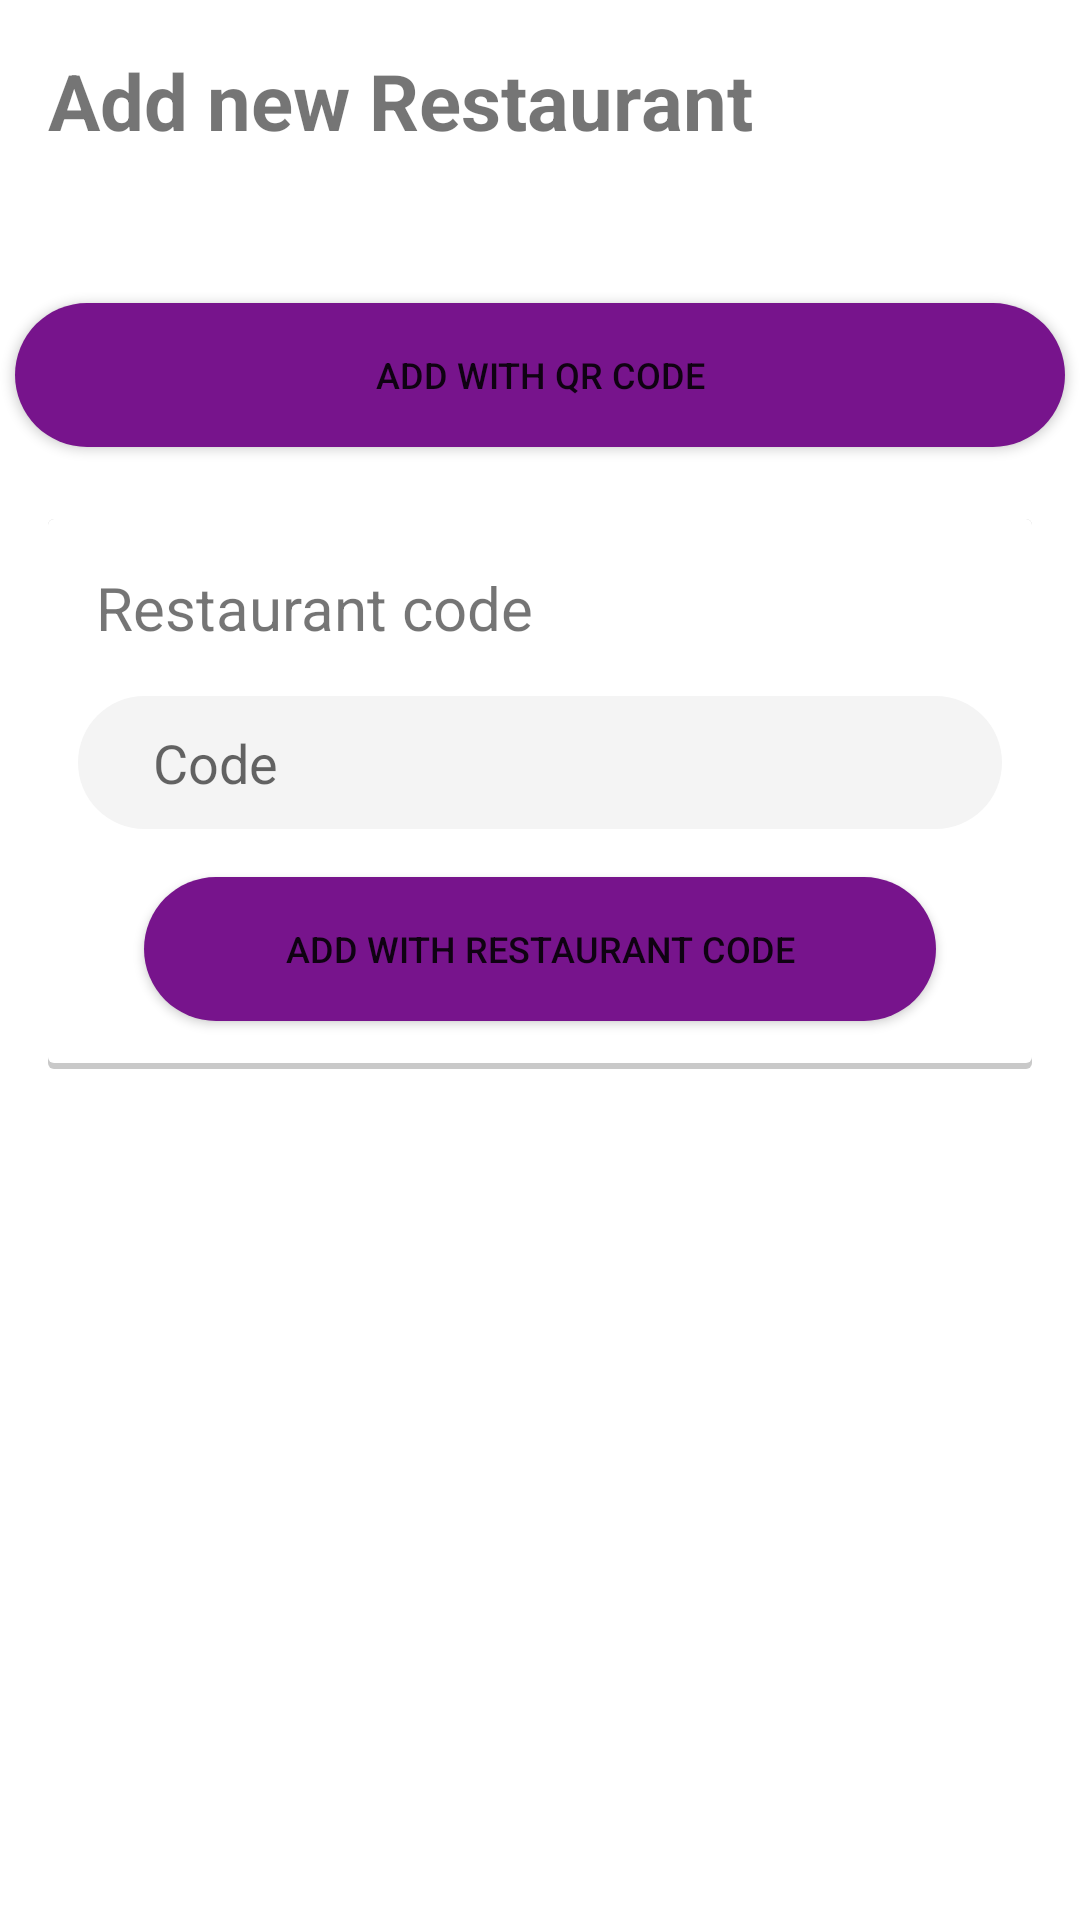

Reconstruct the res/layout file that produces this screen, plus the resources it refers to.
<!-- AndroidManifest.xml: application theme Theme.LunchForYou -->
<!-- res/layout/fragment_add_restaurant.xml -->
<?xml version="1.0" encoding="utf-8"?>
<androidx.constraintlayout.widget.ConstraintLayout xmlns:android="http://schemas.android.com/apk/res/android"
    xmlns:app="http://schemas.android.com/apk/res-auto"
    xmlns:tools="http://schemas.android.com/tools"
    android:layout_width="match_parent"
    android:layout_height="match_parent"
    tools:context=".views.client.add_restaurant.AddRestaurantFragment">

    <TextView
        android:id="@+id/textView7"
        android:layout_width="wrap_content"
        android:layout_height="wrap_content"
        android:layout_marginStart="16dp"
        android:layout_marginTop="16dp"
        android:text="@string/addNewRestaurant"
        android:textSize="26sp"
        android:textStyle="bold"
        app:layout_constraintStart_toStartOf="parent"
        app:layout_constraintTop_toTopOf="parent" />

    <Button
        android:id="@+id/ar_button_qr"
        android:layout_width="350dp"
        android:layout_height="0dp"
        android:layout_marginStart="32dp"
        android:layout_marginTop="50dp"
        android:layout_marginEnd="32dp"
        android:background="@drawable/button"
        android:text="@string/addWithQRCode"
        android:textSize="12sp"
        app:layout_constraintEnd_toEndOf="parent"
        app:layout_constraintStart_toStartOf="parent"
        app:layout_constraintTop_toBottomOf="@+id/textView7" />

    <androidx.constraintlayout.widget.ConstraintLayout
        android:layout_width="0dp"
        android:layout_height="wrap_content"
        android:layout_marginStart="16dp"
        android:layout_marginTop="24dp"
        android:layout_marginEnd="16dp"
        android:background="@drawable/card_background"
        android:elevation="@dimen/elevation"
        app:layout_constraintEnd_toEndOf="parent"
        app:layout_constraintStart_toStartOf="parent"
        app:layout_constraintTop_toBottomOf="@id/ar_button_qr">

        <Button
            android:id="@+id/ar_button_restaurantCodeAdd"
            android:layout_width="0dp"
            android:layout_height="wrap_content"
            android:layout_marginStart="32dp"
            android:layout_marginTop="16dp"
            android:layout_marginEnd="32dp"
            android:layout_marginBottom="16dp"
            android:background="@drawable/button"
            android:text="@string/addWithRestaurantCode"
            android:textSize="12sp"
            app:layout_constraintBottom_toBottomOf="parent"
            app:layout_constraintEnd_toEndOf="parent"
            app:layout_constraintStart_toStartOf="parent"
            app:layout_constraintTop_toBottomOf="@+id/ar_codeInput" />

        <TextView
            android:id="@+id/textView8"
            android:layout_width="wrap_content"
            android:layout_height="wrap_content"
            android:layout_marginStart="16dp"
            android:layout_marginTop="16dp"
            android:text="@string/restaurantCode"
            android:textSize="20sp"
            app:layout_constraintStart_toStartOf="parent"
            app:layout_constraintTop_toTopOf="parent" />

        <EditText
            android:id="@+id/ar_codeInput"
            android:layout_width="0dp"
            android:layout_height="wrap_content"
            android:layout_marginStart="10dp"
            android:layout_marginTop="16dp"
            android:layout_marginEnd="10dp"
            android:background="@drawable/input_background"
            android:ems="10"
            android:hint="@string/code"
            android:inputType="textPersonName"
            app:layout_constraintEnd_toEndOf="parent"
            app:layout_constraintStart_toStartOf="parent"
            app:layout_constraintTop_toBottomOf="@id/textView8" />

    </androidx.constraintlayout.widget.ConstraintLayout>
</androidx.constraintlayout.widget.ConstraintLayout>
<!-- resources referenced by this layout -->
<resources>
  <!-- drawable button (drawable) -->
  <?xml version="1.0" encoding="utf-8"?>
  <selector xmlns:android="http://schemas.android.com/apk/res/android">
      <item android:state_enabled="true" android:drawable="@drawable/button_enabled"/>
      <item android:drawable="@drawable/button_disabled"/>
  </selector>
  <!-- drawable card_background (drawable) -->
  <?xml version="1.0" encoding="utf-8"?>
  <layer-list xmlns:android="http://schemas.android.com/apk/res/android">
      <item>
          <shape android:shape="rectangle">
              <solid android:color="#CABBBBBB"/>
              <corners android:radius="2dp" />
          </shape>
      </item>
  
      <item
          android:left="0dp"
          android:right="0dp"
          android:top="0dp"
          android:bottom="2dp">
          <shape android:shape="rectangle">
              <solid android:color="@color/cards_background"/>
              <corners android:radius="2dp" />
          </shape>
      </item>
  </layer-list>
  <!-- drawable input_background (drawable) -->
  <?xml version="1.0" encoding="utf-8"?>
  <shape android:shape="rectangle" xmlns:android="http://schemas.android.com/apk/res/android">
      <solid android:color="@color/background"/>
      <corners android:radius="50dp"/>
      <padding android:left="25dp" android:bottom="10dp" android:right="10dp" android:top="10dp"/>
  </shape>
  <string name="addNewRestaurant">Add new Restaurant</string>
  <string name="addWithQRCode">Add with QR code</string>
  <string name="addWithRestaurantCode">Add with restaurant code</string>
  <string name="code">Code</string>
  <string name="restaurantCode">Restaurant code</string>
  <style name="Theme.LunchForYou" parent="Theme.MaterialComponents.DayNight.NoActionBar">
          
          <item name="colorPrimary">@color/primary</item>
          <item name="colorPrimaryVariant">@color/purple_700</item>
          <item name="colorOnPrimary">@color/white</item>
          
          <item name="colorSecondary">@color/teal_200</item>
          <item name="colorSecondaryVariant">@color/teal_700</item>
          <item name="colorOnSecondary">@color/black</item>
          
          <item name="android:statusBarColor" tools:targetApi="l">@color/primary</item>
          
      </style>
  <!-- drawable button_enabled (drawable) -->
  <?xml version="1.0" encoding="utf-8"?>
  <shape android:shape="rectangle" xmlns:android="http://schemas.android.com/apk/res/android">
      <corners android:radius="25dp"/>
      <solid android:color="@color/primary"/>
  </shape>
  <!-- drawable button_disabled (drawable) -->
  <?xml version="1.0" encoding="utf-8"?>
  <shape android:shape="rectangle" xmlns:android="http://schemas.android.com/apk/res/android">
      <corners android:radius ="25dp"/>
      <solid android:color="@color/light_gray" />
  </shape>
  <color name="cards_background">#FFFFFF</color>
  <color name="background">#F4F4F4</color>
  <color name="primary">#77148C</color>
  <color name="purple_700">#FF3700B3</color>
  <color name="white">#FFFFFFFF</color>
  <color name="teal_200">#FF03DAC5</color>
  <color name="teal_700">#FF018786</color>
  <color name="black">#FF000000</color>
  <color name="light_gray">#FFCCCCCC</color>
</resources>
